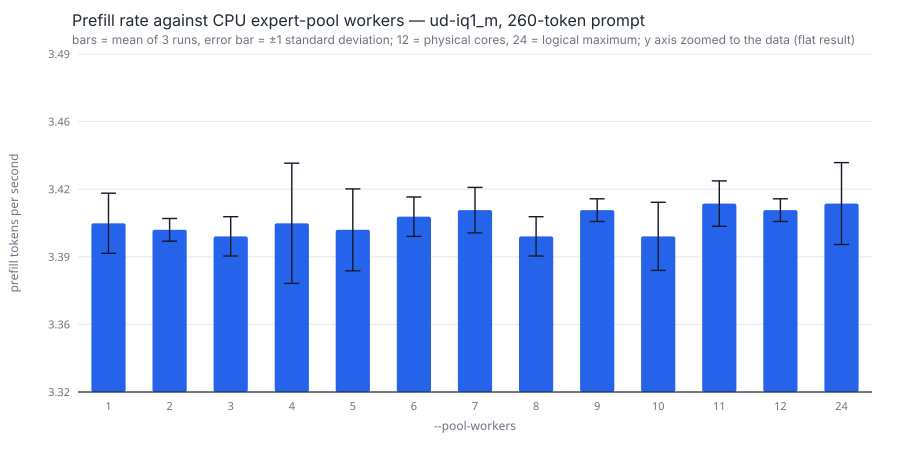

Data behind this chart, as committed beside it:
workers, runs, mean_prefill_tok_s, sd, min, max, mean_prefill_ms, sd_ms, mean_decode_ms
1, 3, 3.407, 0.015, 3.390, 3.420, 76020, 318.6, 3700
2, 3, 3.403, 0.006, 3.400, 3.410, 76143, 127.4, 3702
3, 3, 3.400, 0.010, 3.390, 3.410, 76130, 259.8, 3695
4, 3, 3.407, 0.031, 3.380, 3.440, 76050, 707.5, 3700
5, 3, 3.403, 0.021, 3.380, 3.420, 76108, 444.6, 3699
6, 3, 3.410, 0.010, 3.400, 3.420, 75945, 265.4, 3680
7, 3, 3.413, 0.012, 3.400, 3.420, 75861, 299.3, 3686
8, 3, 3.400, 0.010, 3.390, 3.410, 76149, 217.8, 3702
9, 3, 3.413, 0.006, 3.410, 3.420, 75909, 111.2, 3694
10, 3, 3.400, 0.017, 3.380, 3.410, 76167, 336.1, 3707
11, 3, 3.417, 0.012, 3.410, 3.430, 75828, 333.1, 3685
12, 3, 3.413, 0.006, 3.410, 3.420, 75836, 189.0, 3691
24, 3, 3.417, 0.021, 3.400, 3.440, 75816, 437.7, 3686
